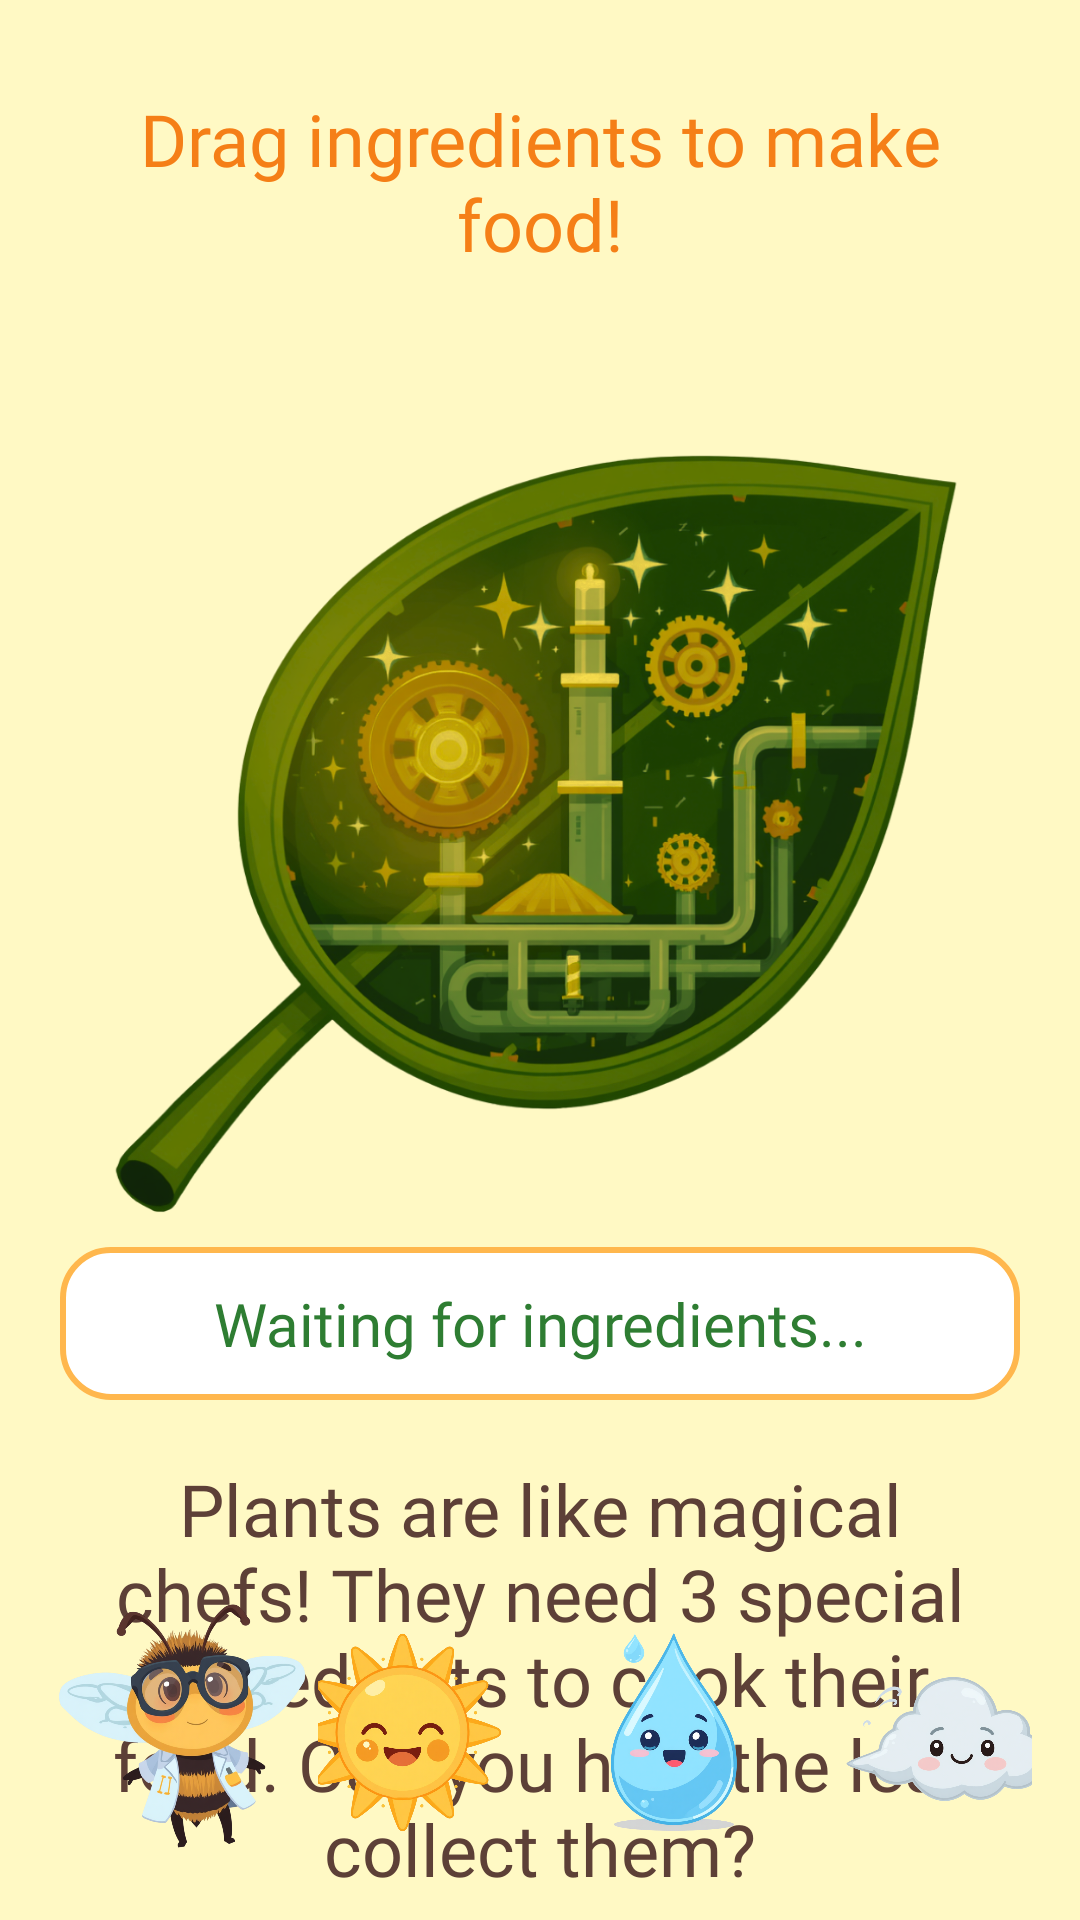

Reconstruct the res/layout file that produces this screen, plus the resources it refers to.
<!-- AndroidManifest.xml: application theme Theme.Green_lab -->
<!-- res/layout/activity_factory.xml -->
<?xml version="1.0" encoding="utf-8"?>
<androidx.constraintlayout.widget.ConstraintLayout xmlns:android="http://schemas.android.com/apk/res/android"
    xmlns:app="http://schemas.android.com/apk/res-auto"
    xmlns:tools="http://schemas.android.com/tools"
    android:layout_width="match_parent"
    android:layout_height="match_parent"
    android:background="#FFF9C4">

    
    <TextView
        android:id="@+id/tv_factory_title"
        android:layout_width="match_parent"
        android:layout_height="wrap_content"
        android:text="Drag ingredients to make food!"
        android:textSize="24sp"
        android:textAlignment="center"
        android:textColor="#F57F17"
        android:fontFamily="@font/fredoka"
        android:layout_marginTop="30dp"
        android:layout_marginHorizontal="20dp"
        app:layout_constraintTop_toTopOf="parent" />

    

    

    

    

    <ImageView
        android:id="@+id/iv_leaf_factory"
        android:layout_width="355dp"
        android:layout_height="311dp"
        android:layout_marginTop="4dp"
        android:src="@drawable/ic_leaf_factory"
        app:layout_constraintEnd_toEndOf="parent"
        app:layout_constraintStart_toStartOf="parent"
        app:layout_constraintTop_toBottomOf="@id/tv_factory_title" />

    <ImageView
        android:id="@+id/iv_glucose_output"
        android:layout_width="83dp"
        android:layout_height="85dp"
        android:layout_marginStart="24dp"
        android:layout_marginTop="24dp"
        android:src="@drawable/ic_glucose"
        android:visibility="invisible"
        app:layout_constraintStart_toStartOf="@+id/iv_leaf_factory"
        app:layout_constraintTop_toBottomOf="@+id/tv_factory_title" />

    <ImageView
        android:id="@+id/iv_oxygen_output"
        android:layout_width="86dp"
        android:layout_height="83dp"
        android:src="@drawable/ic_oxygen"
        android:visibility="invisible"
        app:layout_constraintBottom_toBottomOf="@+id/iv_leaf_factory"
        app:layout_constraintEnd_toEndOf="@+id/iv_leaf_factory" />

    <TextView
        android:id="@+id/tv_factory_feedback"
        android:layout_width="match_parent"
        android:layout_height="wrap_content"
        android:layout_marginHorizontal="20dp"
        android:layout_marginTop="10dp"
        android:background="@drawable/bg_rounded_white"
        android:fontFamily="@font/fredoka"
        android:padding="12dp"
        android:text="Waiting for ingredients..."
        android:textAlignment="center"
        android:textColor="#2E7D32"
        android:textSize="20sp"
        app:layout_constraintEnd_toEndOf="parent"
        app:layout_constraintStart_toStartOf="parent"
        app:layout_constraintTop_toBottomOf="@id/iv_leaf_factory" />

    
    <TextView
        android:id="@+id/tv_educational_desc"
        android:layout_width="match_parent"
        android:layout_height="wrap_content"
        android:layout_marginHorizontal="24dp"
        android:layout_marginTop="20dp"
        android:fontFamily="@font/fredoka"
        android:text="Plants are like magical chefs! They need 3 special ingredients to cook their food. Can you help the leaf collect them?"
        android:textAlignment="center"
        android:textColor="#5D4037"
        android:textSize="24sp"
        app:layout_constraintEnd_toEndOf="parent"
        app:layout_constraintStart_toStartOf="parent"
        app:layout_constraintTop_toBottomOf="@id/tv_factory_feedback" />

    
    <Button
        android:id="@+id/btn_next_explore"
        android:layout_width="wrap_content"
        android:layout_height="60dp"
        android:text="Explore Plant!"
        android:textSize="22sp"
        android:fontFamily="@font/fredoka"
        android:visibility="gone"
        app:layout_constraintTop_toBottomOf="@id/tv_educational_desc"
        app:layout_constraintStart_toStartOf="parent"
        app:layout_constraintEnd_toEndOf="parent"
        android:layout_marginTop="15dp" />

    
    <ImageView
        android:id="@+id/iv_mascot"
        android:layout_width="90dp"
        android:layout_height="90dp"
        android:src="@drawable/ic_mascot_idle"
        app:layout_constraintBottom_toBottomOf="parent"
        app:layout_constraintStart_toStartOf="parent"
        android:layout_marginStart="16dp"
        android:layout_marginBottom="20dp"/>

    
    <LinearLayout
        android:id="@+id/ll_draggables"
        android:layout_width="0dp"
        android:layout_height="wrap_content"
        android:gravity="center"
        android:orientation="horizontal"
        app:layout_constraintBottom_toBottomOf="parent"
        app:layout_constraintStart_toEndOf="@id/iv_mascot"
        app:layout_constraintEnd_toEndOf="parent"
        android:layout_marginBottom="25dp"
        android:layout_marginEnd="16dp">

        <ImageView
            android:id="@+id/drag_sun"
            android:layout_width="75dp"
            android:layout_height="75dp"
            android:layout_marginHorizontal="8dp"
            android:src="@drawable/ic_sun" />

        <ImageView
            android:id="@+id/drag_water"
            android:layout_width="75dp"
            android:layout_height="75dp"
            android:layout_marginHorizontal="8dp"
            android:src="@drawable/ic_water" />

        <ImageView
            android:id="@+id/drag_co2"
            android:layout_width="75dp"
            android:layout_height="75dp"
            android:layout_marginHorizontal="8dp"
            android:src="@drawable/ic_cloud" />
    </LinearLayout>

</androidx.constraintlayout.widget.ConstraintLayout>
<!-- resources referenced by this layout -->
<resources>
  <!-- drawable bg_rounded_white (drawable) -->
  <?xml version="1.0" encoding="utf-8"?>
  <shape xmlns:android="http://schemas.android.com/apk/res/android"
      android:shape="rectangle">
  
      <solid android:color="#FFFFFF" />
  
      <corners android:radius="16dp" />
  
      <stroke
          android:width="2dp"
          android:color="#FFB74D" />
  
  </shape>
  <!-- drawable ic_cloud: png bitmap (drawable, 279113 bytes) -->
  <!-- drawable ic_glucose: png bitmap (drawable, 666428 bytes) -->
  <!-- drawable ic_leaf_factory: png bitmap (drawable, 845321 bytes) -->
  <!-- drawable ic_mascot_idle: png bitmap (drawable, 696171 bytes) -->
  <!-- drawable ic_oxygen: png bitmap (drawable, 533288 bytes) -->
  <!-- drawable ic_sun: png bitmap (drawable, 577189 bytes) -->
  <!-- drawable ic_water: png bitmap (drawable, 413818 bytes) -->
  <style name="Theme.Green_lab" parent="Base.Theme.Green_lab" />
  <style name="Base.Theme.Green_lab" parent="Theme.Material3.DayNight.NoActionBar">
          
          
      </style>
</resources>
